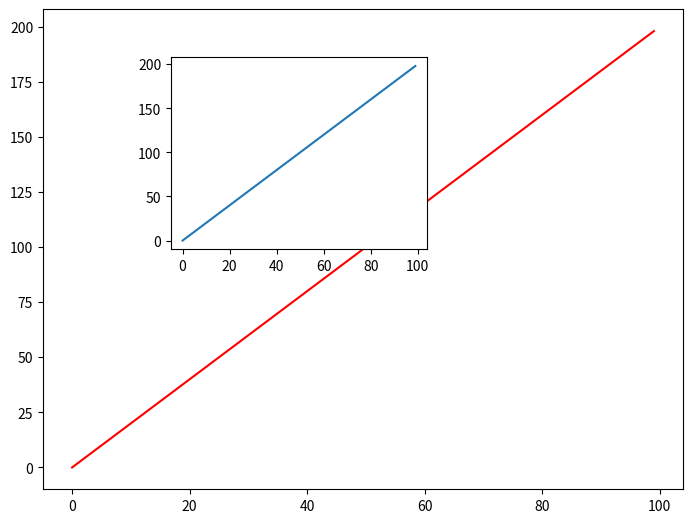

The matplotlib source for this figure:
import numpy as np
import matplotlib.pyplot as plt
x = np.arange(0, 100)
y = x*2
z = x * 2 * 2
fig = plt.figure()
ax1 = fig.add_axes([0, 0, 1, 1])
ax2 = fig.add_axes([.2, .5, .4, .4])
ax1.plot(x, y, color='red')
ax2.plot(x, y)
plt.show()
